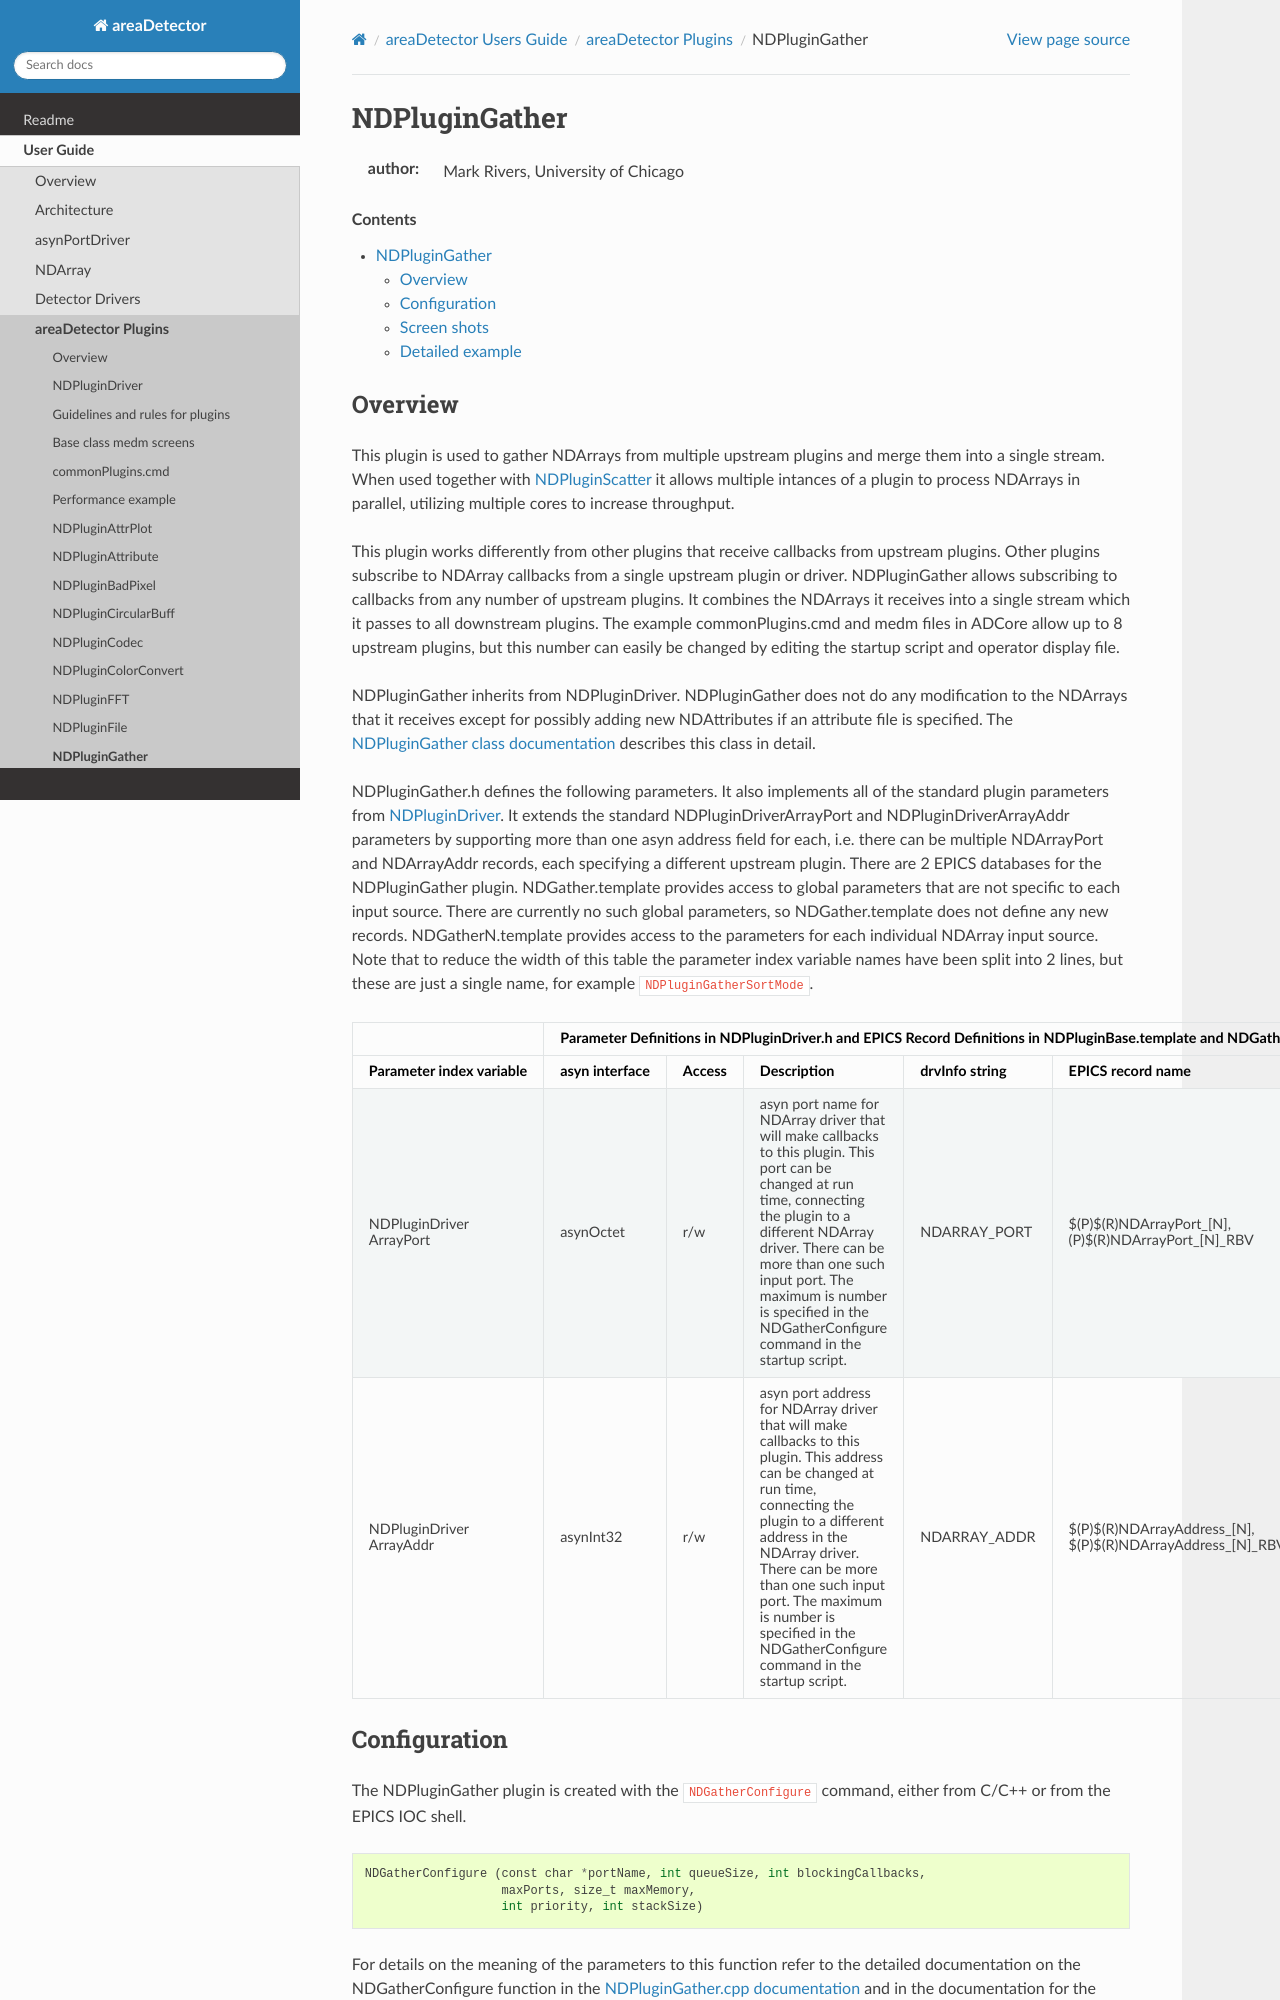

repository: ISISComputingGroup/EPICS-areaDetector · page: ADCore/NDPluginGather.html · generator: mkdocs

NDPluginGather
==============
:author: Mark Rivers, University of Chicago

.. contents:: Contents

Overview
--------

This plugin is used to gather NDArrays from multiple upstream plugins
and merge them into a single stream. When used together with
:doc:`NDPluginScatter` it allows multiple intances
of a plugin to process NDArrays in parallel, utilizing multiple cores to
increase throughput.

This plugin works differently from other plugins that receive callbacks
from upstream plugins. Other plugins subscribe to NDArray callbacks from
a single upstream plugin or driver. NDPluginGather allows subscribing to
callbacks from any number of upstream plugins. It combines the NDArrays
it receives into a single stream which it passes to all downstream
plugins. The example commonPlugins.cmd and medm files in ADCore allow up
to 8 upstream plugins, but this number can easily be changed by editing
the startup script and operator display file.

NDPluginGather inherits from NDPluginDriver. NDPluginGather does not do
any modification to the NDArrays that it receives except for possibly
adding new NDAttributes if an attribute file is specified. The
`NDPluginGather class
documentation <../areaDetectorDoxygenHTML/class_n_d_plugin_gather.html>`__
describes this class in detail.

NDPluginGather.h defines the following parameters. It also implements
all of the standard plugin parameters from
:doc:`NDPluginDriver`. It extends the
standard NDPluginDriverArrayPort and NDPluginDriverArrayAddr parameters
by supporting more than one asyn address field for each, i.e. there can
be multiple NDArrayPort and NDArrayAddr records, each specifying a
different upstream plugin. There are 2 EPICS databases for the
NDPluginGather plugin. NDGather.template provides access to global
parameters that are not specific to each input source. There are
currently no such global parameters, so NDGather.template does not
define any new records. NDGatherN.template provides access to the
parameters for each individual NDArray input source. Note that to reduce
the width of this table the parameter index variable names have been
split into 2 lines, but these are just a single name, for example
``NDPluginGatherSortMode``.

.. |br| raw:: html

    <br>

.. cssclass:: table-bordered table-striped table-hover
.. flat-table::
  :header-rows: 2
  :widths: 5 5 5 70 5 5 5

  * - 
    - Parameter Definitions in NDPluginDriver.h and EPICS Record
      Definitions in NDPluginBase.template and NDGatherN.template
  * - Parameter index variable
    - asyn interface
    - Access
    - Description
    - drvInfo string
    - EPICS record name
    - EPICS record type
  * - NDPluginDriver |br|
      ArrayPort
    - asynOctet
    - r/w
    - asyn port name for NDArray driver that will make callbacks to this plugin. This
      port can be changed at run time, connecting the plugin to a different NDArray driver.
      There can be more than one such input port. The maximum is number is specified in
      the NDGatherConfigure command in the startup script.
    - NDARRAY_PORT
    - $(P)$(R)NDArrayPort_[N], (P)$(R)NDArrayPort_[N]_RBV
    - stringout, stringin
  * - NDPluginDriver |br|
      ArrayAddr
    - asynInt32
    - r/w
    - asyn port address for NDArray driver that will make callbacks to this plugin. This
      address can be changed at run time, connecting the plugin to a different address
      in the NDArray driver. There can be more than one such input port. The maximum is
      number is specified in the NDGatherConfigure command in the startup script.
    - NDARRAY_ADDR
    - $(P)$(R)NDArrayAddress_[N], $(P)$(R)NDArrayAddress_[N]_RBV
    - longout, longin

Configuration
-------------

The NDPluginGather plugin is created with the ``NDGatherConfigure`` command,
either from C/C++ or from the EPICS IOC shell.

::

   NDGatherConfigure (const char *portName, int queueSize, int blockingCallbacks, 
                      maxPorts, size_t maxMemory, 
                      int priority, int stackSize)
     

For details on the meaning of the parameters to this function refer to
the detailed documentation on the NDGatherConfigure function in the
`NDPluginGather.cpp
documentation <../areaDetectorDoxygenHTML/_n_d_plugin_gather_8cpp.html>`__
and in the documentation for the constructor for the `NDPluginGather
class <../areaDetectorDoxygenHTML/class_n_d_plugin_gather.html>`__.

Screen shots
------------

The following is the MEDM screen that provides control of the
NDPluginGather plugin.

.. image:: NDGather.png
    :align: center
